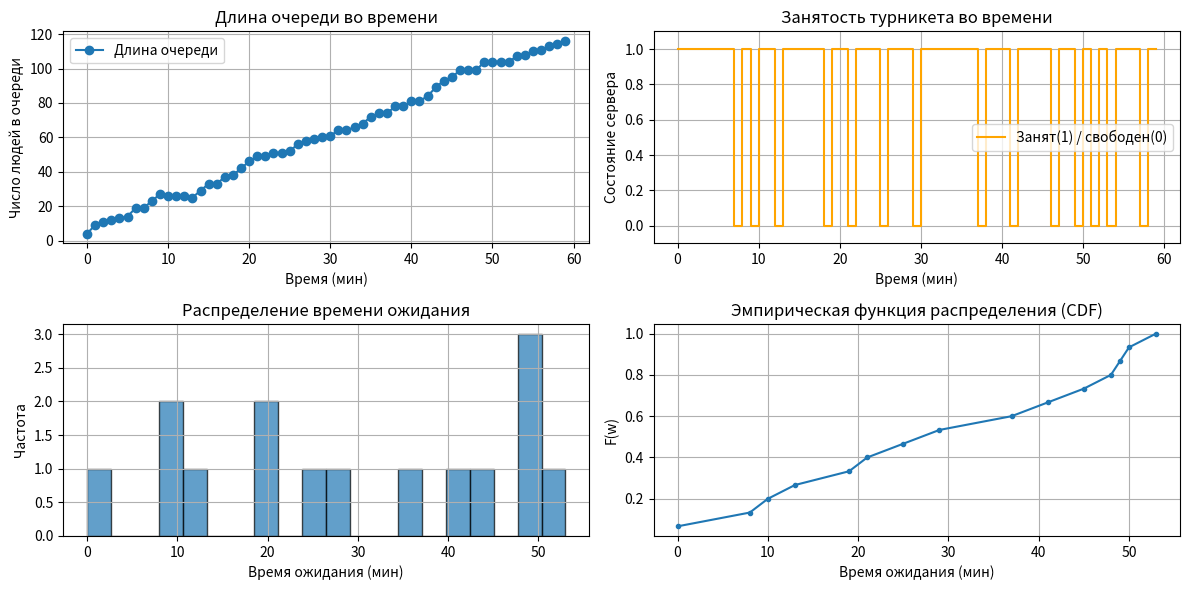

Source code (Python):
import random
import math
import matplotlib.pyplot as plt

def simulate_single_turnstile(
        T=60,                # общее время моделирования в минутах
        arrivals_min=0,      # минимум пришедших за 1 минуту
        arrivals_max=5,      # максимум пришедших за 1 минуту
        service_rate=1/3.0,  # параметр mu для экспоненциального обслуживания (1/3 => среднее 3 мин)
        seed=None
):
    """
    Имитация работы одноканальной системы (турникет) за T минут.

    ПАРАМЕТРЫ:
    T              - длительность моделирования (в минутах).
    arrivals_min   - минимальное число вновь пришедших людей в минуту.
    arrivals_max   - максимальное число вновь пришедших людей в минуту.
    service_rate   - интенсивность обслуживания (му), исп. в экспоненциальном распределении.
                     (например, 1/3 => в среднем 3 минуты на одного человека)
    seed           - начальное значение для генератора случайных чисел (для воспроизводимости, опционально).

    ВОЗВРАЩАЕТ:
    словарь с результатами:
      - time_points        (список минут [0..T-1]),
      - queue_length       (длина очереди на конец каждой минуты),
      - waiting_times      (список времен ожидания для всех обслуженных),
      - server_busy_flag   (1 или 0 в каждую минуту, занят турникет или нет).
    """
    if seed is not None:
        random.seed(seed)

    time_points = list(range(T))
    queue_length = []      # длина очереди на конец каждой минуты
    waiting_times = []     # индивидуальное время ожидания каждого обслуженного студента
    server_busy_flag = []  # список (0/1) - занят ли сервер в конце каждой минуты

    # Очередь: будем хранить в ней кортежи (time_of_arrival)
    queue = []

    # Сколько ещё минут (в дробном виде) турникет будет занят (обслуживает текущего человека)
    server_busy_time = 0.0

    # Вспомогательный счётчик, чтобы фиксировать "момент начала обслуживания"
    # Для каждого человека определим, когда он реально начал обслуживаться (T_start).
    # Тогда W = T_start - T_arrive.

    # Для упрощения каждую минуту:
    # 1. Генерируем arrivals
    # 2. Пробуем "продвинуть" обслуживание на 1 минуту
    # 3. Если сервер освободился в этой минуте, взять из очереди следующего (если есть)

    for minute in time_points:
        # --- 1) Генерация новых пришедших людей ---
        arrivals_num = random.randint(arrivals_min, arrivals_max)  # число пришедших
        # Записываем их время прихода (minute)
        for _ in range(arrivals_num):
            queue.append(minute)

        # --- 2) Обслуживание ---
        if server_busy_time > 0:
            # сервер занят, уменьшаем время на 1 минуту
            server_busy_time -= 1.0
            if server_busy_time < 0:
                server_busy_time = 0
        else:
            # сервер свободен, берем нового человека из очереди (если есть)
            if len(queue) > 0:
                # возьмём первого (FIFO)
                arrival_time = queue.pop(0)
                # время начала обслуживания = текущая минута
                start_service_time = minute
                # время ожидания
                wait = start_service_time - arrival_time
                waiting_times.append(wait)

                # сгенерируем время обслуживания (экспоненциальное)
                # service_rate = mu
                # если X ~ Exp(mu), среднее = 1/mu
                # метод обратных функций:
                r = random.random()
                service_duration = -math.log(r) / service_rate  # в минутах

                # т.к. мы моделируем покадрово (по 1 минуте), мы фиксируем
                # что сервер будет еще service_duration-1 занятый последовательно.
                server_busy_time = service_duration  # кол-во минут

        # Запись текущей длины очереди и занятости
        queue_length.append(len(queue))
        # Флаг занятости сервера
        if server_busy_time > 0:
            server_busy_flag.append(1)
        else:
            server_busy_flag.append(0)

    results = {
        "time_points": time_points,
        "queue_length": queue_length,
        "waiting_times": waiting_times,
        "server_busy": server_busy_flag
    }
    return results


# --- Запуск имитации ---
res = simulate_single_turnstile(
    T=60,             # 60 минут
    arrivals_min=0,   # 0..5 человек в минуту
    arrivals_max=5,
    service_rate=1/3, # среднее время обслуживания ~ 3 мин
    seed=42           # чтобы пример был воспроизводим
)

time_points = res["time_points"]
queue_length = res["queue_length"]
waiting_times = res["waiting_times"]
server_busy = res["server_busy"]

# --- ПОСТРОЕНИЕ ГРАФИКОВ ---
plt.figure(figsize=(12,6))

# График 1: Длина очереди по времени
plt.subplot(2,2,1)
plt.plot(time_points, queue_length, marker='o', label='Длина очереди')
plt.xlabel("Время (мин)")
plt.ylabel("Число людей в очереди")
plt.title("Длина очереди во времени")
plt.grid(True)
plt.legend()

# График 2: Сервер (турникет) занят или нет
plt.subplot(2,2,2)
plt.plot(time_points, server_busy, drawstyle='steps-post', color='orange', label='Занят(1) / свободен(0)')
plt.ylim(-0.1, 1.1)
plt.xlabel("Время (мин)")
plt.ylabel("Состояние сервера")
plt.title("Занятость турникета во времени")
plt.grid(True)
plt.legend()

# График 3: Гистограмма времён ожидания
plt.subplot(2,2,3)
plt.hist(waiting_times, bins=20, edgecolor='black', alpha=0.7)
plt.xlabel("Время ожидания (мин)")
plt.ylabel("Частота")
plt.title("Распределение времени ожидания")
plt.grid(True)

# График 4: Эмпирическое распределение waiting_times (CDF)
sorted_waits = sorted(waiting_times)
cdf_y = [(i+1)/len(sorted_waits) for i in range(len(sorted_waits))]
plt.subplot(2,2,4)
plt.plot(sorted_waits, cdf_y, marker='.')
plt.xlabel("Время ожидания (мин)")
plt.ylabel("F(w)")
plt.title("Эмпирическая функция распределения (CDF)")
plt.grid(True)

plt.tight_layout()
plt.show()

# Печатаем простую статистику
print(f"Средняя длина очереди: {sum(queue_length)/len(queue_length):.2f}")
print(f"Макс. длина очереди: {max(queue_length)}")
if waiting_times:
    print(f"Среднее время ожидания: {sum(waiting_times)/len(waiting_times):.2f} мин")
    print(f"Максимальное время ожидания: {max(waiting_times):.2f} мин")
    print(f"Обслужено людей: {len(waiting_times)}")
else:
    print("Никто не был обслужен (нет времени ожидания).")

server_utilization = sum(server_busy)/len(server_busy)  # доля минут, когда сервер был занят
print(f"Загрузка турникета (доля занятости): {server_utilization*100:.1f}%")
